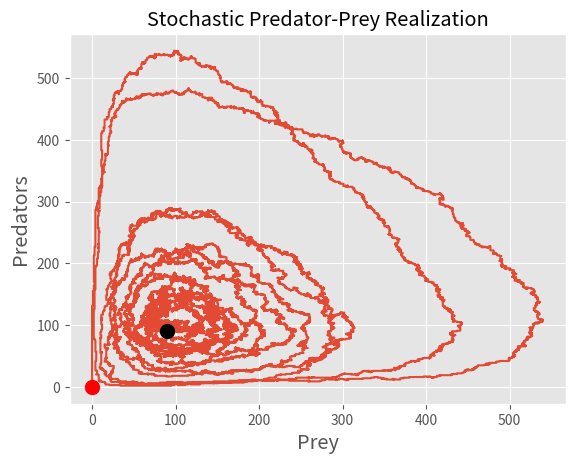
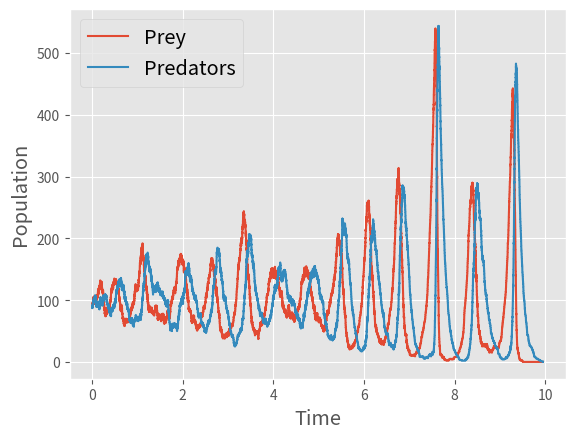

The script that saved these images, in order:
#!/usr/bin/env python3
# -*- coding: utf-8 -*-

"""
This program simulates realizations of a stochastic predator-prey model. The
model is described by Linda Allen in "An Introduction to Stochastic Processes
with Applications to Biology."

The stochastic work is done in the function stochastic_pred_prey(). The
deterministic version is included for comparison in deterministic_pred_prey().

[redacted]

This program is free software: you can redistribute it and/or modify
it under the terms of the GNU General Public License as published by
the Free Software Foundation, either version 3 of the License, or
(at your option) any later version.

This program is distributed in the hope that it will be useful,
but WITHOUT ANY WARRANTY; without even the implied warranty of
MERCHANTABILITY or FITNESS FOR A PARTICULAR PURPOSE.  See the
GNU General Public License for more details.

You should have received a copy of the GNU General Public License
along with this program.  If not, see <http://www.gnu.org/licenses/>.

"""

import numpy as np
import matplotlib.pyplot as plt
import scipy.integrate

def stochastic_pred_prey(prey_start, pred_start, params, tend):
    """Simulate the stochastic predator-prey model given by Allen.

    :prey_start: Initial prey population.
    :pred_start: Initial predator population.
    :params: 2x2 matrix:
        [[ prey_birth   prey_death
           pred_birth   pred_death ]]

    :returns: Generator of (prey, pred, time) tuples.

    At each step the process has five possibilities:
      - prey +=1 (lam0)
      - pred +=1 (lam1)
      - prey -=1 (mu0)
      - pred -=1 (mu1)

    They are chosen according to the following probabilities:
        P(prey += 1) = lam0 / r
        P(pred += 1) = lam1 / r
        P(prey -= 1) =  mu0 / r
        P(pred -= 1) =  mu1 / r,
    where
        r = lam0 + lam1 + mu0 + m1.

    This process is used by Allen in "An Introduction to Stochastic Processes
    with Applications to Biology."
    """
    yield (prey_start, pred_start, 0)

    prey_birth = params[0, 0]
    prey_death = params[0, 1]
    pred_birth = params[1, 0]
    pred_death = params[1, 1]

    equilibrium_prey = prey_death / pred_birth
    equilibrium_pred = prey_birth / prey_death
    print("Equilibrium: ({}, {})".format(equilibrium_prey, equilibrium_pred))

    prey = prey_start
    pred = pred_start
    t = 0
    step = 0

    while (prey > 0 or pred > 0) and t < tend:
        step += 1
        if step % 100 == 0:
            print((prey, pred, t))

        # Prey birth rate.
        lam0 = prey_birth * prey
        # Predator birth rate.
        lam1 = pred_birth * prey * pred

        # Prey death rate.
        mu0 = prey_death * prey * pred
        # Predator death rate.
        mu1 = pred_death * pred

        # The below "random selection" process can be shown to have the
        # following probabilities:
        #       P(pred += 1) = lam0 / r
        #       P(pred += 1) = lam1 / r
        #       P(pred += 1) =  mu0 / r
        #       P(pred += 1) =  mu1 / r.

        r = lam0 + lam1 + mu0 + mu1
        u = np.random.uniform()
        marks = np.cumsum([lam0, lam1, mu0, mu1]) / r

        if u < marks[0]:
            prey += 1
        elif marks[0] <= u < marks[1]:
            pred += 1
        elif marks[1] <= u < marks[2]:
            prey -= 1
        elif marks[2] <= u < marks[3]:
            pred -= 1
        else:
            # Since marks[-1] = r / r = 1 and np.random.uniform() samples on
            # [0, 1), we shouldn't reach this.
            pass

        # According to Allen, the holding times are exponentially distributed
        # with mean r. For us and numpy, this means an exponential distribution
        # with mean 1/r.

        t += np.random.exponential(1/r)

        yield (prey, pred, t)

def deterministic_pred_prey(prey_start, pred_start, params, tend, npoints=1000):
    """
    Return points of solutions to the Lotka-Volterra predator-prey equations.

    :prey_start: Initial prey population.

    :pred_start: Initial predator population.

    :params: 2x2 numpy array of parameters of the following form:
        [[ prey_birth_rate      prey_death_rate
           predator_birth_rate  predator_death_rate ]]

    :tend: Time to integrate to.

    :npoints: Number of solution points to return.

    :returns: Tuple of arrays (ts, ys), where `ts` is a a `tend` x 1 array of
              time points, and `ys` is a `tend` x 2 array of population points,
              with prey being the first component and predators the second.

    """
    def dxdt(state, time, params):
        prey, pred = state
        prey_birth = params[0, 0]
        prey_death = params[0, 1]
        pred_birth = params[1, 0]
        pred_death = params[1, 1]

        dprey = prey_birth * prey - prey_death * pred * prey
        dpred = pred_birth * prey * pred - pred_death * pred

        return (dprey, dpred)

    ts = np.linspace(0, tend, npoints)
    ys = scipy.integrate.odeint(dxdt, [prey_start, pred_start], ts, (params,))

    return (ts, ys)

def plot_deterministic_pred_prey(*args, **kwargs):
    """Plot solutions to the Lotka-Volterra predator-prey equations.

    Phase plane is plotted on figure 0, and the time plot is on figure 1.

    :*args: Extra arguments to pass to deterministic_pred_prey().
    :**kwargs: Keywork arguments to pass to deterministic_pred_prey(). If
               "figure" is present, then uses that figure and the next figure
               (figure.number + 1) to plot the phase plane and time plot,
               respectively. Else uses figures 0 and 1, respectively.
    :returns: Fignum of the later figure.

    """
    if "figure" in kwargs:
        fignum = kwargs["figure"].number
        del kwargs["figure"]
    else:
        fignum = 0

    ts, ys = deterministic_pred_prey(*args, **kwargs)

    prey, pred = ys[:, 0], ys[:, 1]

    plt.figure(fignum)
    plt.plot(prey, pred)

    plt.figure(fignum + 1)
    plt.plot(ts, prey, label="Deterministic Prey")
    plt.plot(ts, pred, label="Deterministic Predator")
    plt.legend(fontsize="x-large")

    return fignum + 1

def step_plot_pred_prey(*args, **kwargs):
    """Plot a step plot of solutions to the stochastic predator-prey process.

    Phase plane is plotted on figure 0, and the time plot is on figure 1.

    :*args: Extra arguments to pass to stochastic_pred_prey().
    :**kwargs: Keywork arguments to pass to stochastic_pred_prey(). If "figure"
               is present, then uses that figure and the next figure
               (figure.number + 1) to plot the phase plane and time plot,
               respectively. Else use figures 0 and 1, respectively.
    :returns: Fignum of the later figure.
    """
    if "figure" in kwargs:
        fignum = kwargs["figure"].number
        del kwargs["figure"]
    else:
        fignum = 0

    res = stochastic_pred_prey(*args, **kwargs)
    X, Y, T = np.array(list(res)).T

    plt.figure(fignum)
    plt.step(X, Y, where="post")
    plt.plot(X[0], Y[0], "ko", ms=10)
    plt.plot(X[-1], Y[-1], "ro", ms=10)
    plt.xlabel("Prey", fontsize="x-large")
    plt.ylabel("Predators", fontsize="x-large")
    plt.title("Stochastic Predator-Prey Realization", fontsize="x-large")

    plt.figure(fignum + 1)
    plt.step(T, X, label="Prey", where="post")
    plt.step(T, Y, label="Predators", where="post")
    plt.xlabel("Time", fontsize="x-large")
    plt.ylabel("Population", fontsize="x-large")
    plt.legend(fontsize="x-large")

    return fignum + 1

def compare_models(*args, **kwargs):
    """Plot both the deterministic and stochastic models at once.

    :*args: Arguments to pass to plot_deterministic_pred_prey() and
            step_plot_pred_prey().
    :**kwargs: Keyword arguments to pass to plot_deterministic_pred_prey() and
               step_plot_pred_prey().
    :returns: Nothing.

    """
    plot_deterministic_pred_prey(*args, **kwargs)
    return step_plot_pred_prey(*args, **kwargs)

def _main():
    # This set of parameters will produce cycles and extinctions depending on the
    # intial conditions.
    cycle_params = np.array(
        [[10, .01],
         [.01, 10]]
    )

    # This set of parameters keeps things closer to the axes, making it easier
    # to sling something into extinction.
    smaller_params = np.array(
        [[10, .1],
         [.1, 10]]
    )

    eq_prey_start = 1000
    eq_pred_start = 1000

    determ_prey_start = 700
    determ_pred_start = 900

    small_prey_start = 90
    small_pred_start = 90

    plt.style.use("ggplot")

    """
    eq_plot = plt.figure()
    eq_fignum = step_plot_pred_prey(eq_prey_start, eq_pred_start, cycle_params,
                                        3, figure=eq_plot)

    plt.figure(eq_fignum)
    eq_second_fig = plt.gcf()

    determ_plot = plt.figure()
    determ_fignum = compare_models(determ_prey_start, determ_pred_start,
                                    cycle_params, 3, figure=determ_plot)
    plt.figure(determ_fignum)
    determ_second_fig = plt.gcf()

    """
    small_plot = plt.figure()
    small_fignum = step_plot_pred_prey(small_prey_start, small_pred_start,
                                        smaller_params, 20,
                                        figure=small_plot)
    plt.figure(small_fignum)
    small_second_fig = plt.gcf()

    """
    eq_plot.savefig("equilibrium_phase.pdf", dpi=500)
    eq_second_fig.savefig("equilibrium_time.pdf", dpi=500)

    determ_plot.savefig("comparison_phase.pdf", dpi=500)
    determ_second_fig.savefig("comparison_time.pdf", dpi=500)
    """

    small_plot.savefig("small_phase.pdf", dpi=500)
    small_second_fig.savefig("small_time.pdf", dpi=500)

if __name__ == "__main__":
    _main()
